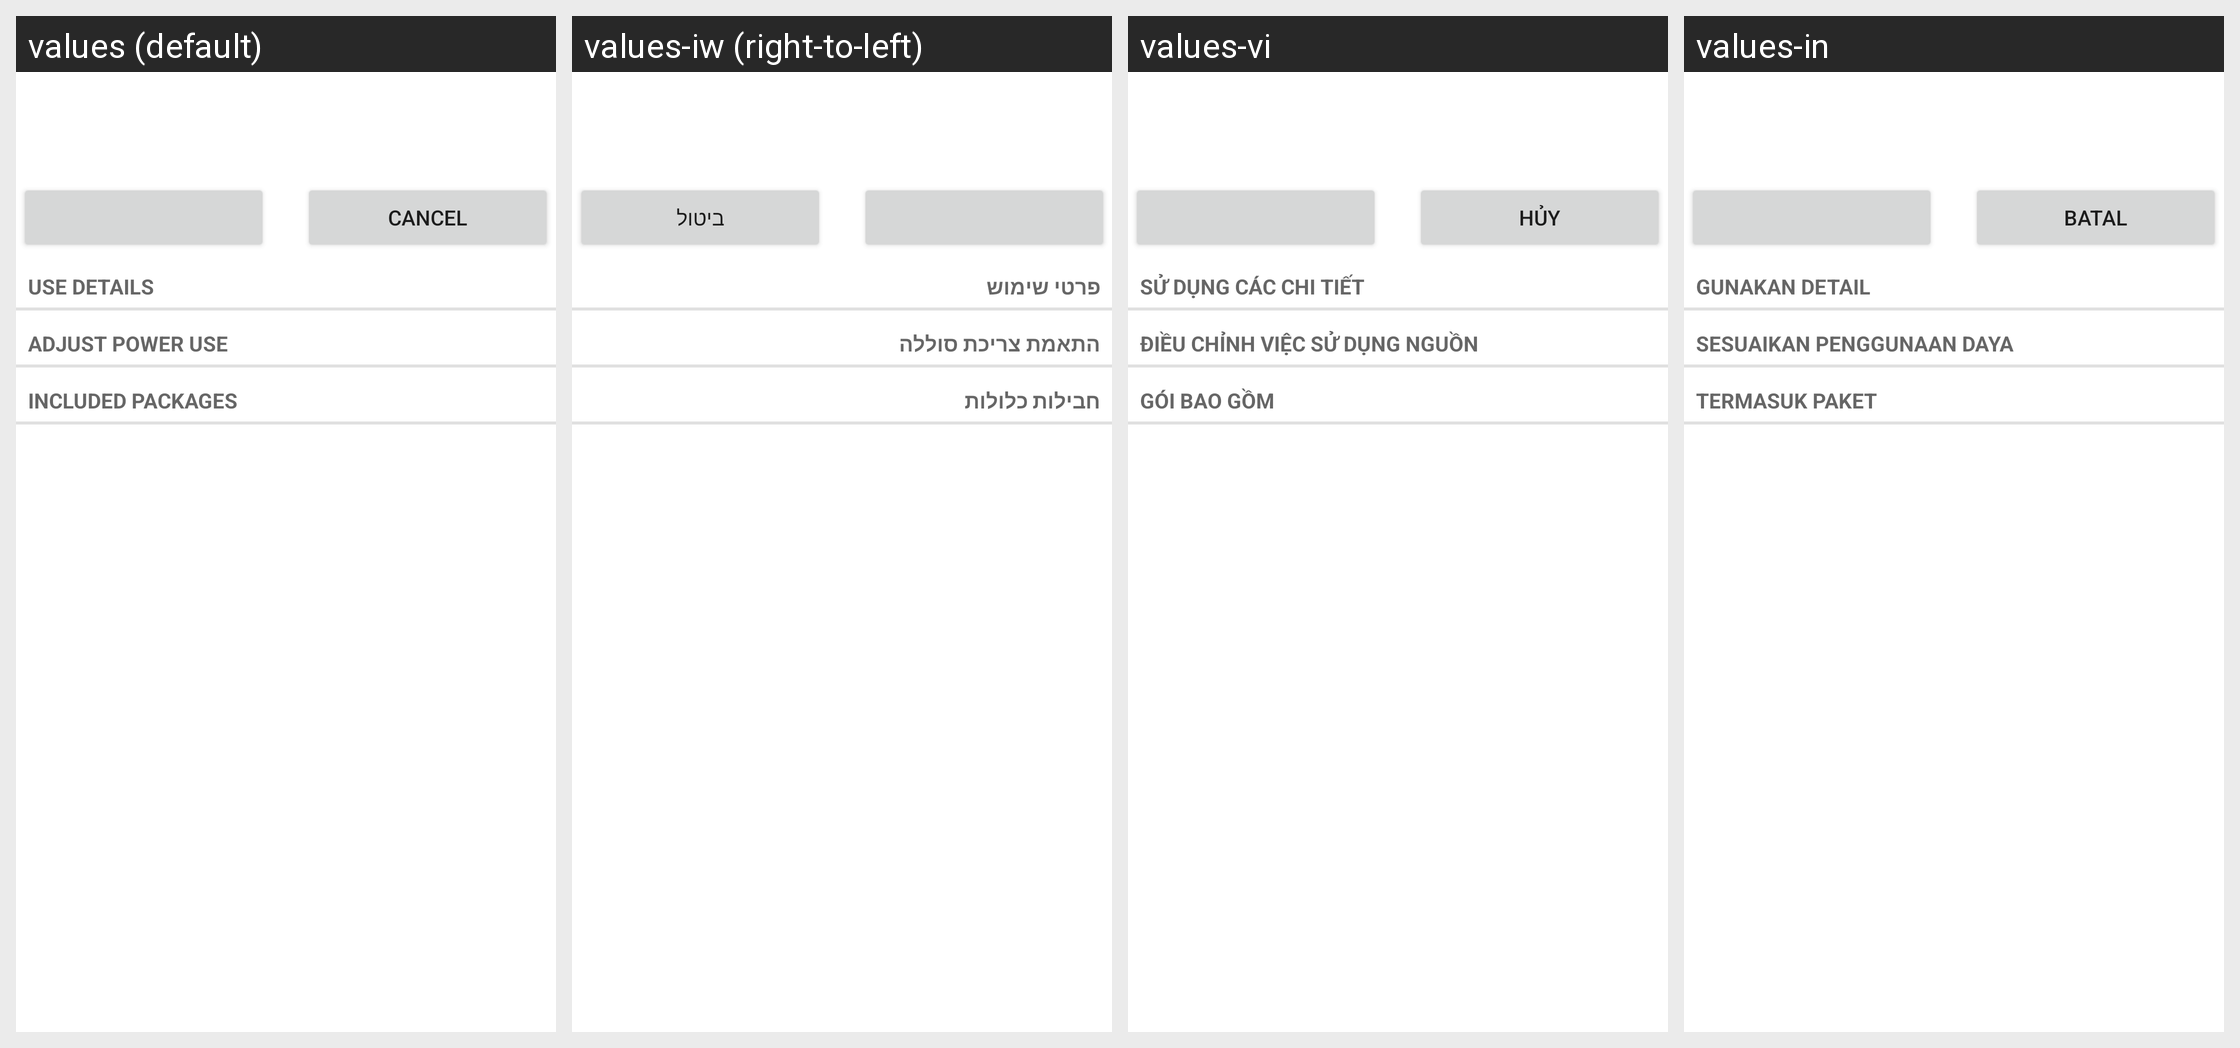

Translations of the strings shown on this Android screen, per locale in the grid:
Android screen res/layout/power_usage_details.xml rendered under 4 locales, left to right: values (default), values-iw (right-to-left), values-vi, values-in. Device: Nexus 5 (rendered at 1080×1920; each locale shown at half size, 540×960, under a caption strip naming it); theme Theme.MaterialComponents.DayNight.NoActionBar.
Other locales in the repository, not shown: values-ar, values-cs, values-de, values-el, values-es, values-fa, values-fr, values-hu, values-it, values-ko, values-ms, values-nl, values-pt, values-pt-rPT, values-ro, values-ru, values-tl, values-tr, values-zh-rCN, values-zh-rTW.
Strings drawn on this screen, with the default value and each locale's value (text and hints the layout hard-codes, and strings that could not be matched under every locale, appear in the picture but are not listed):

details_subtitle
  values: Use details
  values-iw: פרטי שימוש
  values-vi: Sử dụng các chi tiết
  values-in: Gunakan detail

controls_subtitle
  values: Adjust power use
  values-iw: התאמת צריכת סוללה
  values-vi: Điều chỉnh việc sử dụng nguồn
  values-in: Sesuaikan penggunaan daya

packages_subtitle
  values: Included packages
  values-iw: חבילות כלולות
  values-vi: Gói bao gồm
  values-in: Termasuk paket

cancel
  values: Cancel
  values-iw: ביטול
  values-vi: Hủy
  values-in: Batal
